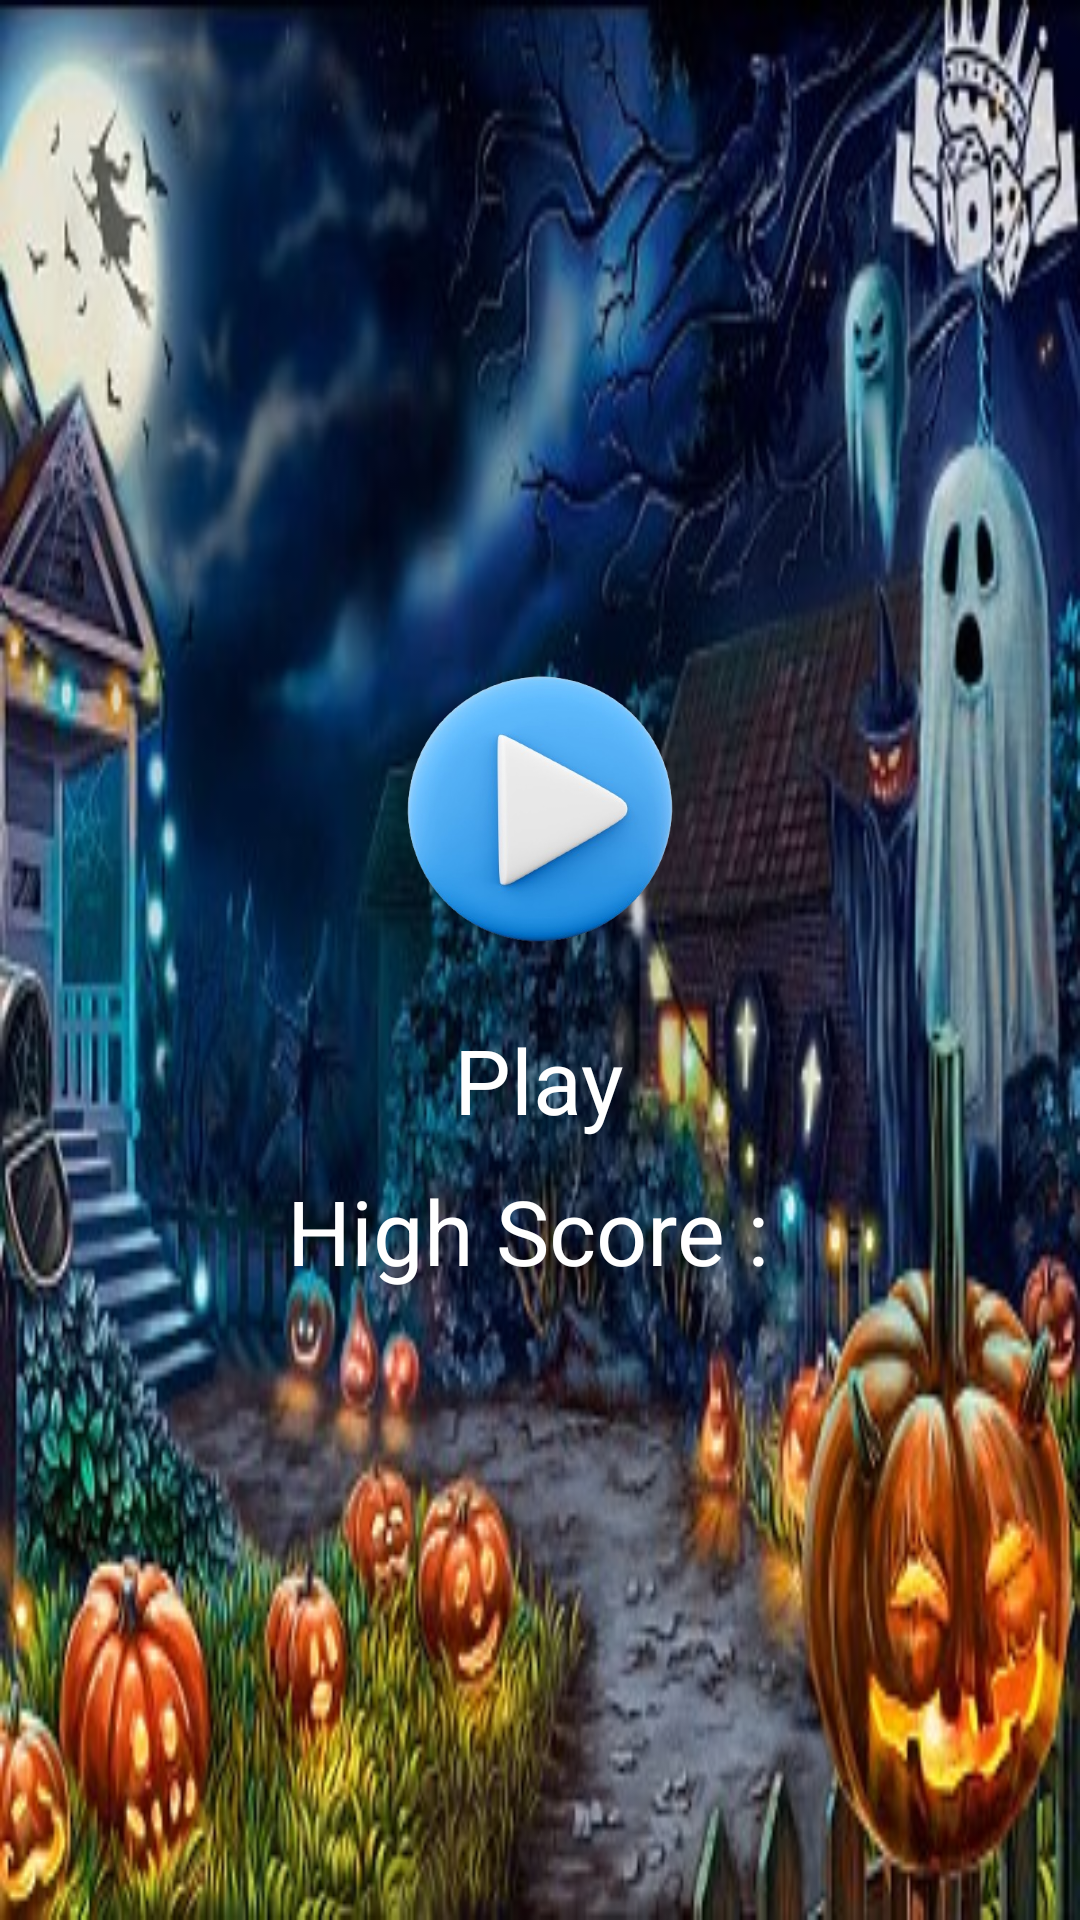

This screen was rendered from an Android layout file. Write that file and the resources it references.
<!-- AndroidManifest.xml: application theme Theme.AppCompat.Light.NoActionBar.FullScreen -->
<!-- res/layout/startup.xml -->
<?xml version="1.0" encoding="utf-8"?>
<LinearLayout xmlns:android="http://schemas.android.com/apk/res/android"
    android:orientation="vertical"
    android:layout_width="match_parent"
    android:layout_height="match_parent"
    android:background="@drawable/mainmenu"
    android:gravity="center">

    <LinearLayout
        android:layout_width="wrap_content"
        android:layout_height="wrap_content">

        <ImageButton
            android:layout_width="120dp"
            android:layout_height="120dp"
            android:background="@drawable/playremovebgpreview"
            android:onClick="startGame" />
    </LinearLayout>

    <TextView
        android:layout_width="wrap_content"
        android:layout_height="wrap_content"
        android:layout_marginTop="10dp"
        android:onClick="startGame"
        android:text="Play"
        android:textColor="@color/design_default_color_background"
        android:textSize="30sp" />

    <TextView
        android:id="@+id/tvHighScore"
        android:layout_width="wrap_content"
        android:layout_height="wrap_content"
        android:layout_marginTop="10dp"
        android:text="High Score : "
        android:textColor="@color/design_default_color_background"
        android:textSize="30sp" />


</LinearLayout>
<!-- resources referenced by this layout -->
<resources>
  <!-- drawable mainmenu: jpg bitmap (drawable, 56307 bytes) -->
  <!-- drawable playremovebgpreview: png bitmap (drawable, 101844 bytes) -->
  <style name="Theme.AppCompat.Light.NoActionBar.FullScreen" parent="@style/Theme.AppCompat.Light.NoActionBar">
          <item name="android:windowNoTitle">true</item>
          <item name="android:windowActionBar">false</item>
          <item name="android:windowFullscreen">true</item>
          <item name="android:windowContentOverlay">@null</item>
      </style>
</resources>
